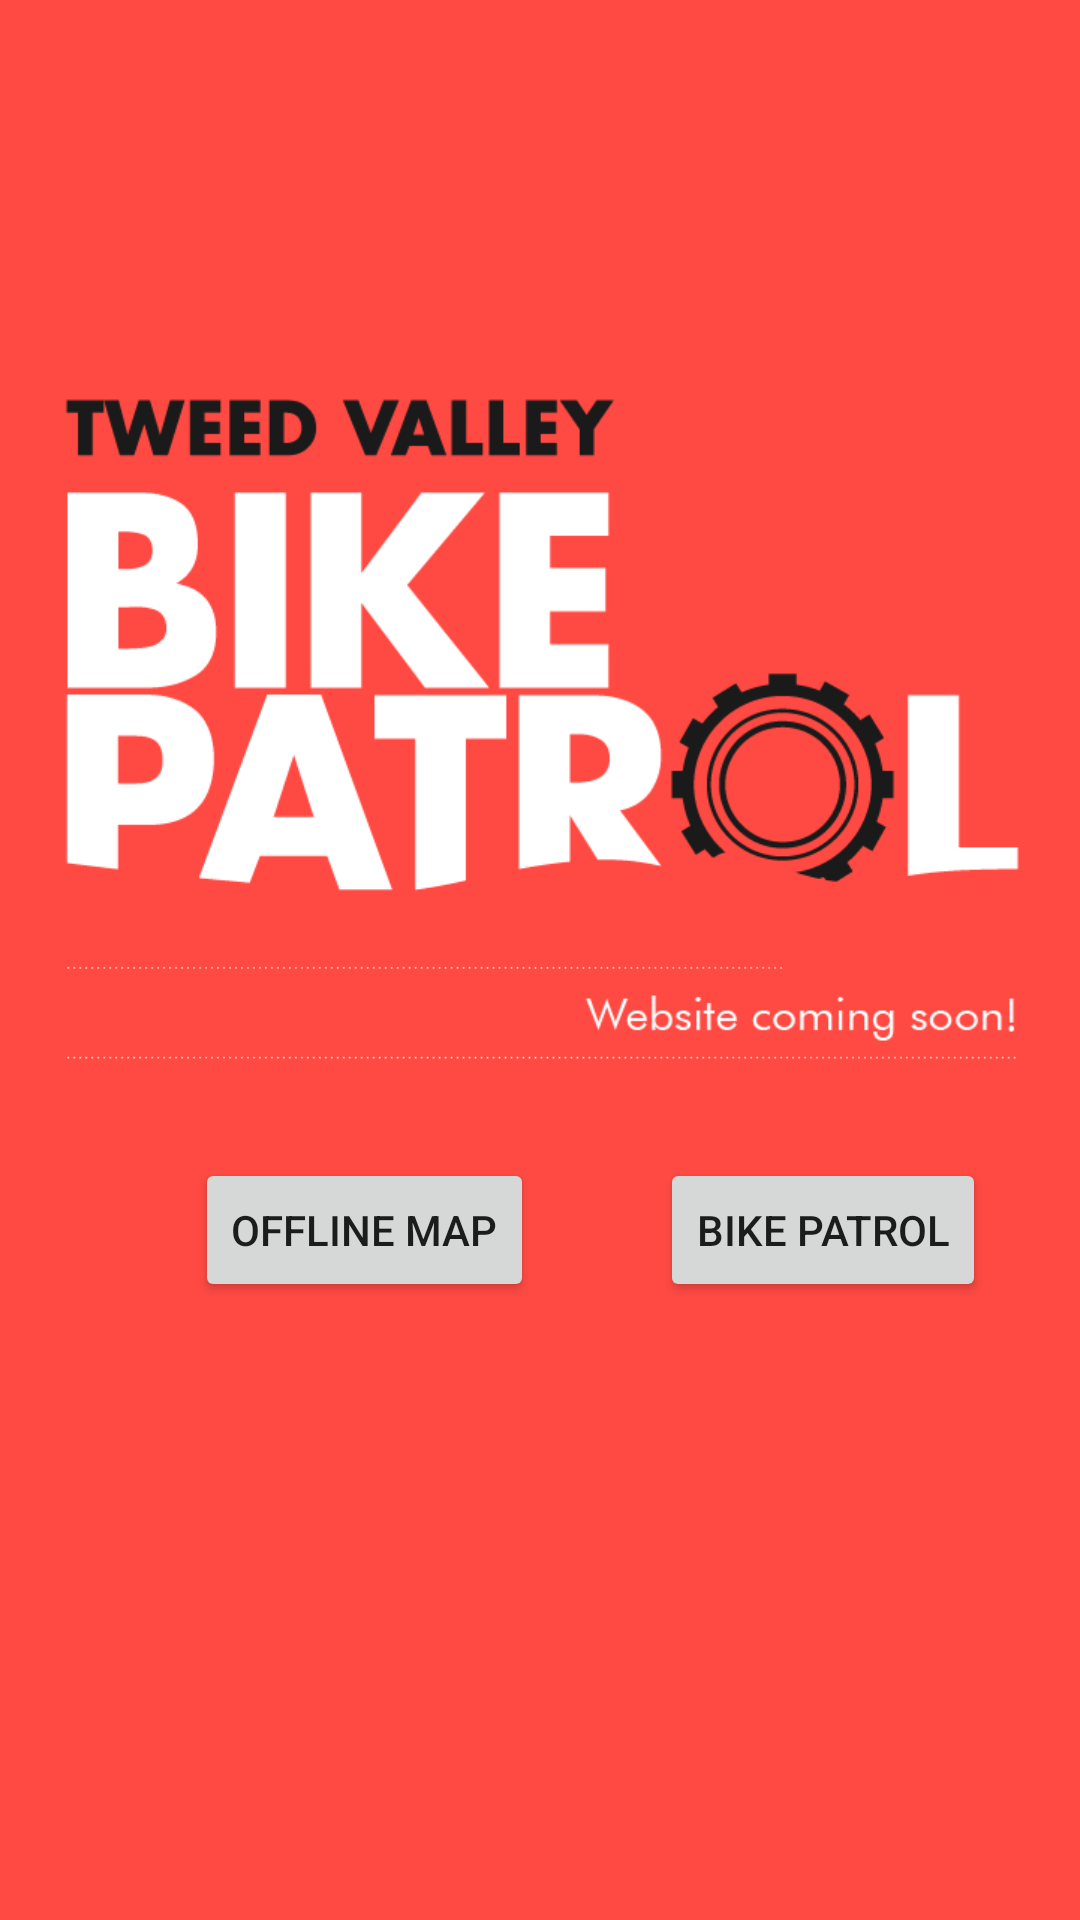

Produce the Android XML layout that renders to this screen, including the resource entries it uses.
<!-- AndroidManifest.xml: application theme AppTheme -->
<!-- res/layout/intro_screen.xml -->
<?xml version="1.0" encoding="utf-8"?>
<RelativeLayout xmlns:android="http://schemas.android.com/apk/res/android"
    android:layout_width="match_parent"
    android:layout_height="match_parent"
    android:background="#ffff4a43">

    <ImageView
        android:id="@+id/imgLogo"
        android:layout_width="wrap_content"
        android:layout_height="wrap_content"
        android:src="@drawable/tweedpatrol"
        android:padding="20dp"
        android:layout_centerHorizontal="true" />

    <Button
        android:layout_width="wrap_content"
        android:layout_height="wrap_content"
        android:text="Offline Map"
        android:id="@+id/goMapButton"
        android:layout_marginLeft="65dp"
        android:layout_marginStart="65dp"
        android:layout_alignBottom="@+id/imgLogo"
        android:layout_alignParentLeft="true"
        android:layout_alignParentStart="true"
        android:layout_marginBottom="52dp" />

    <Button
        android:layout_width="wrap_content"
        android:layout_height="wrap_content"
        android:text="Bike Patrol"
        android:id="@+id/goBikePatrol"
        android:layout_marginLeft="42dp"
        android:layout_marginStart="42dp"
        android:layout_alignTop="@+id/goMapButton"
        android:layout_toRightOf="@+id/goMapButton"
        android:layout_toEndOf="@+id/goMapButton" />

</RelativeLayout>
<!-- resources referenced by this layout -->
<resources>
  <!-- drawable tweedpatrol: png bitmap (drawable, 21367 bytes) -->
  <style name="AppTheme" parent="Theme.AppCompat.Light.DarkActionBar">
          
  
      </style>
</resources>
